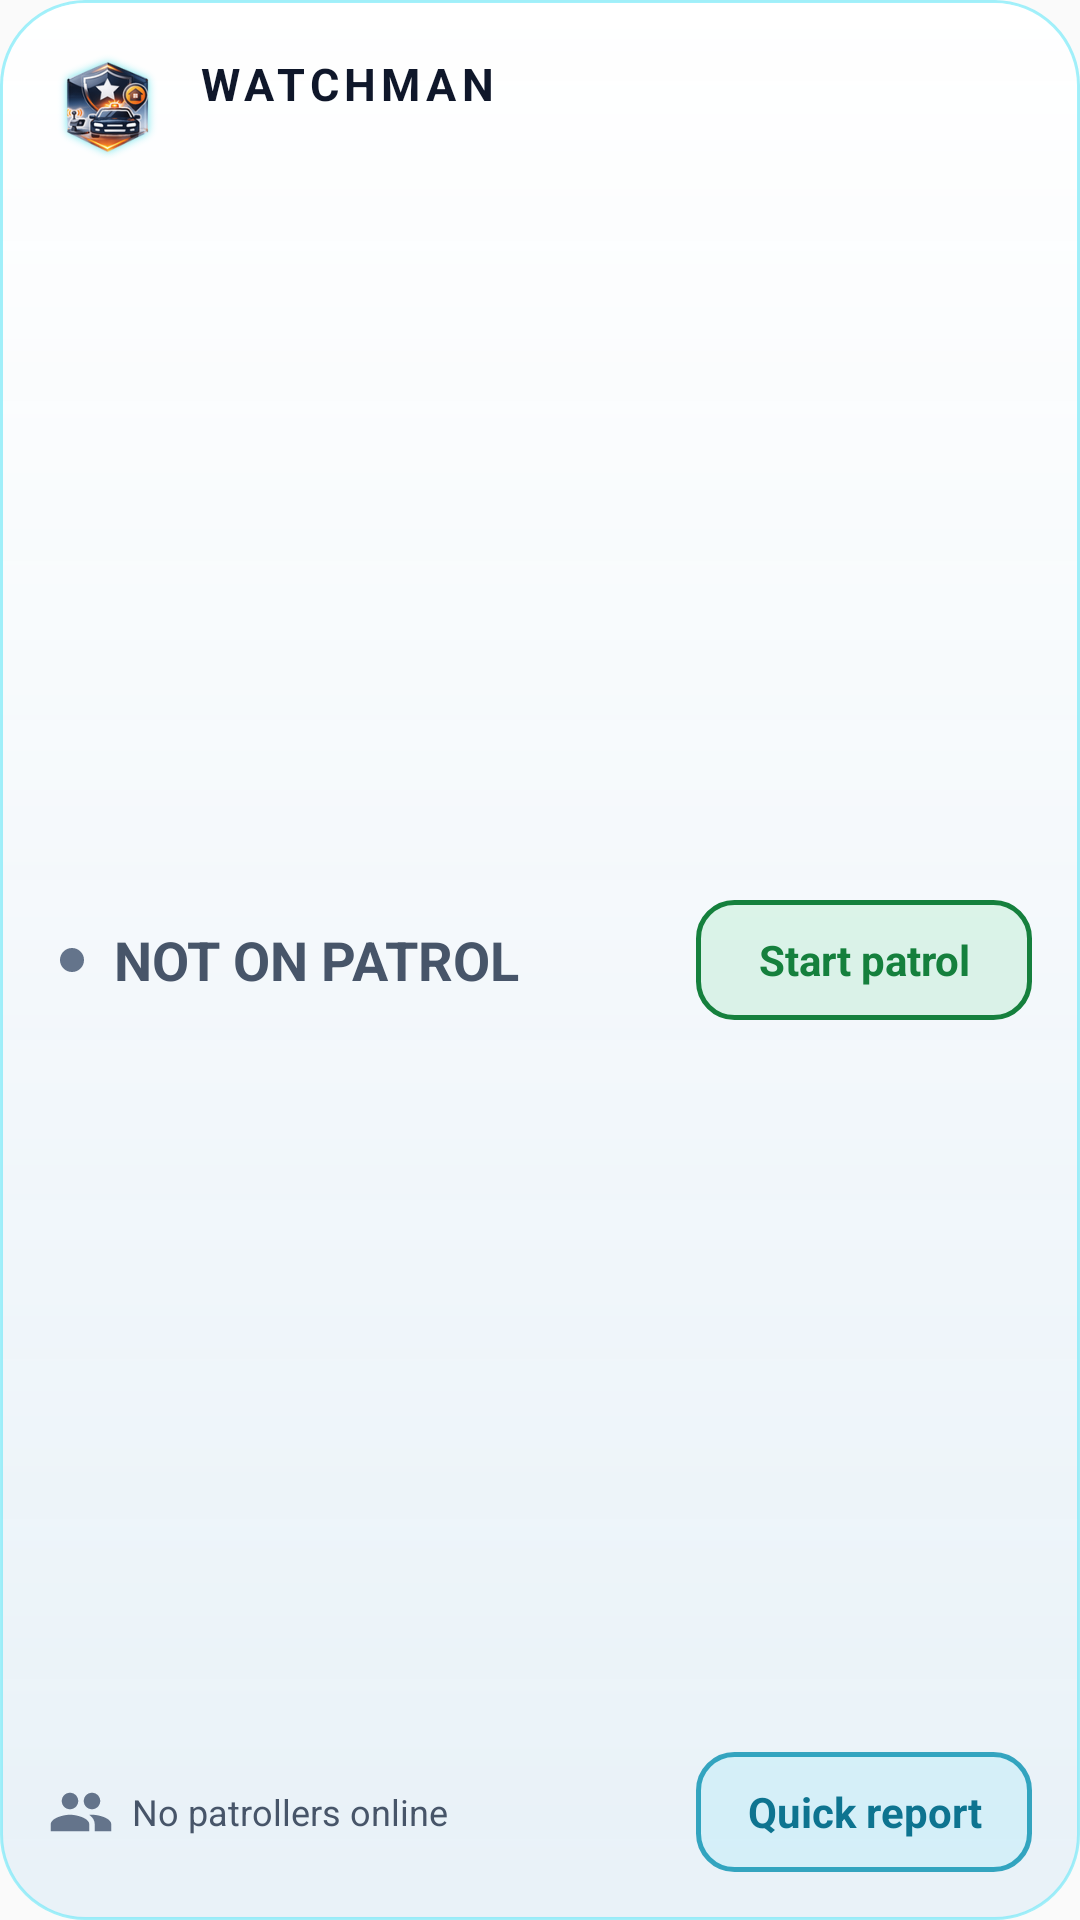

Layout XML and referenced resources for this Android screen:
<!-- AndroidManifest.xml: application theme AppTheme -->
<!-- res/layout/widget_patrol.xml -->
<?xml version="1.0" encoding="utf-8"?>
<FrameLayout xmlns:android="http://schemas.android.com/apk/res/android"
    android:id="@+id/wp_root"
    android:layout_width="match_parent"
    android:layout_height="match_parent"
    android:background="@drawable/widget_bg"
    android:padding="@dimen/wm_padding">

    <LinearLayout
        android:layout_width="match_parent"
        android:layout_height="match_parent"
        android:orientation="vertical">

        <LinearLayout
            android:layout_width="match_parent"
            android:layout_height="wrap_content"
            android:gravity="center_vertical"
            android:orientation="horizontal">

            <ImageView
                android:id="@+id/wp_logo"
                android:layout_width="40dp"
                android:layout_height="40dp"
                android:contentDescription="@string/widget_logo_cd"
                android:src="@drawable/ic_widget_logo" />

            <LinearLayout
                android:layout_width="0dp"
                android:layout_height="wrap_content"
                android:layout_marginStart="10dp"
                android:layout_weight="1"
                android:orientation="vertical">

                <TextView
                    android:layout_width="wrap_content"
                    android:layout_height="wrap_content"
                    android:letterSpacing="0.12"
                    android:text="@string/widget_wordmark"
                    android:textColor="@color/wm_text_primary"
                    android:textSize="15sp"
                    android:textStyle="bold" />

                <TextView
                    android:id="@+id/wp_name"
                    android:layout_width="wrap_content"
                    android:layout_height="wrap_content"
                    android:ellipsize="end"
                    android:maxLines="1"
                    android:textColor="@color/wm_text_secondary"
                    android:textSize="12sp" />
            </LinearLayout>
        </LinearLayout>

        <TextView
            android:id="@+id/wp_message"
            android:layout_width="match_parent"
            android:layout_height="0dp"
            android:layout_marginTop="8dp"
            android:layout_weight="1"
            android:background="@drawable/widget_pill"
            android:gravity="center"
            android:padding="8dp"
            android:textColor="@color/wm_cyan_text"
            android:textSize="16sp"
            android:textStyle="bold"
            android:visibility="gone" />

        <LinearLayout
            android:id="@+id/wp_body"
            android:layout_width="match_parent"
            android:layout_height="0dp"
            android:layout_weight="1"
            android:orientation="vertical">

            <LinearLayout
                android:layout_width="match_parent"
                android:layout_height="0dp"
                android:layout_weight="1"
                android:gravity="center_vertical"
                android:orientation="horizontal">

                <ImageView
                    android:id="@+id/wp_dot"
                    android:layout_width="16dp"
                    android:layout_height="16dp"
                    android:importantForAccessibility="no"
                    android:src="@drawable/widget_dot_off" />

                <LinearLayout
                    android:layout_width="0dp"
                    android:layout_height="wrap_content"
                    android:layout_marginStart="6dp"
                    android:layout_weight="1"
                    android:orientation="vertical">

                    <TextView
                        android:id="@+id/wp_status_on"
                        android:layout_width="wrap_content"
                        android:layout_height="wrap_content"
                        android:text="@string/widget_on_patrol"
                        android:textColor="@color/wm_green"
                        android:textSize="18sp"
                        android:textStyle="bold"
                        android:visibility="gone" />

                    <TextView
                        android:id="@+id/wp_status_off"
                        android:layout_width="wrap_content"
                        android:layout_height="wrap_content"
                        android:text="@string/widget_not_on_patrol"
                        android:textColor="@color/wm_text_secondary"
                        android:textSize="18sp"
                        android:textStyle="bold" />

                    <LinearLayout
                        android:id="@+id/wp_stats"
                        android:layout_width="wrap_content"
                        android:layout_height="wrap_content"
                        android:orientation="horizontal"
                        android:visibility="gone">

                        <Chronometer
                            android:id="@+id/wp_timer"
                            android:layout_width="wrap_content"
                            android:layout_height="wrap_content"
                            android:contentDescription="@string/widget_timer_cd"
                            android:textColor="@color/wm_text_primary"
                            android:textSize="14sp"
                            android:textStyle="bold" />

                        <TextView
                            android:id="@+id/wp_km"
                            android:layout_width="wrap_content"
                            android:layout_height="wrap_content"
                            android:layout_marginStart="10dp"
                            android:textColor="@color/wm_text_secondary"
                            android:textSize="14sp" />
                    </LinearLayout>
                </LinearLayout>

                <TextView
                    android:id="@+id/wp_start"
                    android:layout_width="wrap_content"
                    android:layout_height="40dp"
                    android:background="@drawable/widget_btn_start"
                    android:contentDescription="@string/widget_start_patrol_cd"
                    android:gravity="center"
                    android:minWidth="112dp"
                    android:paddingStart="12dp"
                    android:paddingEnd="12dp"
                    android:text="@string/widget_start_patrol"
                    android:textColor="@color/wm_green"
                    android:textSize="14sp"
                    android:textStyle="bold" />

                <TextView
                    android:id="@+id/wp_end"
                    android:layout_width="wrap_content"
                    android:layout_height="40dp"
                    android:background="@drawable/widget_btn_end"
                    android:contentDescription="@string/widget_end_patrol_cd"
                    android:gravity="center"
                    android:minWidth="112dp"
                    android:paddingStart="12dp"
                    android:paddingEnd="12dp"
                    android:text="@string/widget_end_patrol"
                    android:textColor="@color/wm_end_text"
                    android:textSize="14sp"
                    android:textStyle="bold"
                    android:visibility="gone" />
            </LinearLayout>

            <LinearLayout
                android:layout_width="match_parent"
                android:layout_height="40dp"
                android:gravity="center_vertical"
                android:orientation="horizontal">

                <LinearLayout
                    android:id="@+id/wp_online"
                    android:layout_width="0dp"
                    android:layout_height="wrap_content"
                    android:layout_weight="1"
                    android:gravity="center_vertical"
                    android:orientation="horizontal">

                    <ImageView
                        android:id="@+id/wp_people"
                        android:layout_width="22dp"
                        android:layout_height="22dp"
                        android:importantForAccessibility="no"
                        android:src="@drawable/ic_widget_people_off" />

                    <TextView
                        android:id="@+id/wp_online_on"
                        android:layout_width="wrap_content"
                        android:layout_height="wrap_content"
                        android:layout_marginStart="6dp"
                        android:textColor="@color/wm_green"
                        android:textSize="12sp"
                        android:textStyle="bold"
                        android:visibility="gone" />

                    <TextView
                        android:id="@+id/wp_online_off"
                        android:layout_width="wrap_content"
                        android:layout_height="wrap_content"
                        android:layout_marginStart="6dp"
                        android:ellipsize="end"
                        android:maxLines="1"
                        android:text="@string/widget_no_patrollers"
                        android:textColor="@color/wm_text_secondary"
                        android:textSize="12sp" />

                    <ImageView
                        android:id="@+id/wp_avatar1"
                        android:layout_width="22dp"
                        android:layout_height="22dp"
                        android:layout_marginStart="4dp"
                        android:importantForAccessibility="no"
                        android:src="@drawable/ic_widget_person"
                        android:visibility="gone" />

                    <ImageView
                        android:id="@+id/wp_avatar2"
                        android:layout_width="22dp"
                        android:layout_height="22dp"
                        android:layout_marginStart="2dp"
                        android:importantForAccessibility="no"
                        android:src="@drawable/ic_widget_person"
                        android:visibility="gone" />

                    <ImageView
                        android:id="@+id/wp_avatar3"
                        android:layout_width="22dp"
                        android:layout_height="22dp"
                        android:layout_marginStart="2dp"
                        android:importantForAccessibility="no"
                        android:src="@drawable/ic_widget_person"
                        android:visibility="gone" />

                    <TextView
                        android:id="@+id/wp_more"
                        android:layout_width="wrap_content"
                        android:layout_height="wrap_content"
                        android:layout_marginStart="4dp"
                        android:importantForAccessibility="no"
                        android:textColor="@color/wm_text_secondary"
                        android:textSize="12sp"
                        android:visibility="gone" />
                </LinearLayout>

                <TextView
                    android:id="@+id/wp_report"
                    android:layout_width="wrap_content"
                    android:layout_height="40dp"
                    android:background="@drawable/widget_btn_report"
                    android:contentDescription="@string/widget_quick_report_cd"
                    android:gravity="center"
                    android:minWidth="112dp"
                    android:paddingStart="12dp"
                    android:paddingEnd="12dp"
                    android:text="@string/widget_quick_report"
                    android:textColor="@color/wm_cyan_text"
                    android:textSize="14sp"
                    android:textStyle="bold" />
            </LinearLayout>
        </LinearLayout>
    </LinearLayout>
</FrameLayout>
<!-- resources referenced by this layout -->
<resources>
  <color name="wm_cyan_text">#0E7490</color>
  <color name="wm_end_text">#B91C1C</color>
  <color name="wm_green">#15803D</color>
  <color name="wm_text_primary">#0F172A</color>
  <color name="wm_text_secondary">#475569</color>
  <dimen name="wm_padding">12dp</dimen>
  <!-- drawable ic_widget_person (drawable) -->
  <?xml version="1.0" encoding="utf-8"?>
  <vector xmlns:android="http://schemas.android.com/apk/res/android" android:width="24dp" android:height="24dp" android:viewportWidth="24" android:viewportHeight="24">
      <path android:fillColor="@color/wm_grey" android:pathData="M12,12c2.21,0 4,-1.79 4,-4s-1.79,-4 -4,-4 -4,1.79 -4,4 1.79,4 4,4zM12,14c-2.67,0 -8,1.34 -8,4v2h16v-2c0,-2.66 -5.33,-4 -8,-4z" />
  </vector>
  <!-- drawable widget_btn_end (drawable) -->
  <?xml version="1.0" encoding="utf-8"?>
  <shape xmlns:android="http://schemas.android.com/apk/res/android" android:shape="rectangle">
      <solid android:color="@color/wm_end_fill" />
      <corners android:radius="12dp" />
      <stroke android:width="1.5dp" android:color="@color/wm_end_rim" />
  </shape>
  <!-- drawable widget_btn_report (drawable) -->
  <?xml version="1.0" encoding="utf-8"?>
  <shape xmlns:android="http://schemas.android.com/apk/res/android" android:shape="rectangle">
      <solid android:color="@color/wm_cyan_fill" />
      <corners android:radius="12dp" />
      <stroke android:width="1.5dp" android:color="@color/wm_cyan_rim" />
  </shape>
  <!-- drawable widget_btn_start (drawable) -->
  <?xml version="1.0" encoding="utf-8"?>
  <shape xmlns:android="http://schemas.android.com/apk/res/android" android:shape="rectangle">
      <solid android:color="@color/wm_green_fill" />
      <corners android:radius="12dp" />
      <stroke android:width="1.5dp" android:color="@color/wm_green" />
  </shape>
  <!-- drawable widget_dot_off (drawable) -->
  <?xml version="1.0" encoding="utf-8"?>
  <layer-list xmlns:android="http://schemas.android.com/apk/res/android">
      <item><shape android:shape="oval"><solid android:color="#00000000" /><size android:width="16dp" android:height="16dp" /></shape></item>
      <item android:top="4dp" android:bottom="4dp" android:left="4dp" android:right="4dp"><shape android:shape="oval"><solid android:color="@color/wm_grey" /></shape></item>
  </layer-list>
  <string name="widget_end_patrol">End patrol</string>
  <string name="widget_end_patrol_cd">End patrol. Opens Watchman to check out.</string>
  <string name="widget_logo_cd">Watchman logo</string>
  <string name="widget_no_patrollers">No patrollers online</string>
  <string name="widget_not_on_patrol">NOT ON PATROL</string>
  <string name="widget_on_patrol">ON PATROL</string>
  <string name="widget_quick_report">Quick report</string>
  <string name="widget_quick_report_cd">Quick report. Opens the incident form.</string>
  <string name="widget_start_patrol">Start patrol</string>
  <string name="widget_start_patrol_cd">Start patrol. Opens Watchman to check in.</string>
  <string name="widget_timer_cd">Time on patrol</string>
  <string name="widget_wordmark">WATCHMAN</string>
  <style name="AppTheme" parent="Theme.AppCompat.Light.DarkActionBar">
          
          <item name="colorPrimary">@color/colorPrimary</item>
          <item name="colorPrimaryDark">@color/colorPrimaryDark</item>
          <item name="colorAccent">@color/colorAccent</item>
      </style>
  <color name="wm_grey">#64748B</color>
  <color name="wm_glass_start">#F2FFFFFF</color>
  <color name="wm_glass_end">#E6E6F0F7</color>
  <dimen name="wm_radius">20dp</dimen>
  <color name="wm_glass_rim">#9967E8F9</color>
  <color name="wm_glass_highlight">#99FFFFFF</color>
  <color name="wm_end_fill">#1AEF4444</color>
  <color name="wm_end_rim">#CCDC2626</color>
  <color name="wm_cyan_fill">#1A22D3EE</color>
  <color name="wm_cyan_rim">#CC0891B2</color>
  <color name="wm_green_fill">#1F22C55E</color>
  <color name="colorPrimary">#0d9488</color>
  <color name="colorPrimaryDark">#0f766e</color>
  <color name="colorAccent">#0d9488</color>
</resources>
